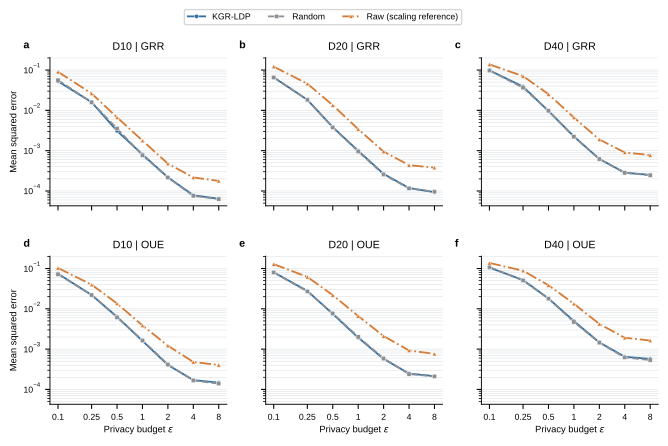

The table this chart was drawn from, first rows:
panel, method, mechanism, epsilon, mean_MSE, sd_MSE, median_MSE, min_MSE, max_MSE, n_runs
D10, KGR-LDP, GRR, 0.1, 0.05268, 0.02447, 0.04764, 0.008096, 0.1271, 30
D10, KGR-LDP, GRR, 0.25, 0.0159, 0.004917, 0.01647, 0.005343, 0.02553, 30
D10, KGR-LDP, GRR, 0.5, 0.003093, 0.001299, 0.002882, 0.001107, 0.00695, 30
D10, KGR-LDP, GRR, 1.0, 0.0008031, 0.0003306, 0.0007112, 0.0002495, 0.001478, 30
D10, KGR-LDP, GRR, 2.0, 0.0002184, 0.0001037, 0.000193, 5.439182387327029e-05, 0.0004371, 30
D10, KGR-LDP, GRR, 4.0, 7.825086604644974e-05, 3.921231351899195e-05, 6.864893878504413e-05, 1.7875803842131555e-05, 0.0001687, 30
D10, KGR-LDP, GRR, 8.0, 6.412955541808568e-05, 3.384876462987629e-05, 5.766416392952743e-05, 7.662337506297694e-06, 0.0001516, 30
D10, Random, GRR, 0.1, 0.05612, 0.02055, 0.04883, 0.02719, 0.1093, 30
D10, Random, GRR, 0.25, 0.0159, 0.004436, 0.01515, 0.008293, 0.02334, 30
D10, Random, GRR, 0.5, 0.003535, 0.001299, 0.003384, 0.001171, 0.006632, 30
D10, Random, GRR, 1.0, 0.0007716, 0.0003482, 0.0006817, 0.0002761, 0.001867, 30
D10, Random, GRR, 2.0, 0.0002149, 0.0001106, 0.0001813, 0.0001011, 0.0005397, 30
D10, Random, GRR, 4.0, 7.557757344773149e-05, 2.9226478049956467e-05, 7.397244021724551e-05, 2.882984516035973e-05, 0.0001521, 30
D10, Random, GRR, 8.0, 6.295406590417026e-05, 2.4897709763572072e-05, 6.316335312458993e-05, 1.9058198271688855e-05, 0.0001313, 30
D10, Raw, GRR, 0.1, 0.09031, 0.0255, 0.09102, 0.02718, 0.1543, 30
D10, Raw, GRR, 0.25, 0.02617, 0.00779, 0.02604, 0.01226, 0.03863, 30
D10, Raw, GRR, 0.5, 0.006706, 0.001904, 0.006386, 0.003098, 0.01, 30
D10, Raw, GRR, 1.0, 0.001775, 0.0006242, 0.001785, 0.0008882, 0.003286, 30
D10, Raw, GRR, 2.0, 0.0004768, 0.0001853, 0.0004657, 0.0002204, 0.0009708, 30
D10, Raw, GRR, 4.0, 0.0002164, 0.0001004, 0.0001986, 6.902848821679753e-05, 0.0004733, 30
D10, Raw, GRR, 8.0, 0.0001779, 7.416267153765627e-05, 0.0001606, 6.50665506202648e-05, 0.0003757, 30
D20, KGR-LDP, GRR, 0.1, 0.06561, 0.02333, 0.06092, 0.0317, 0.1179, 30
D20, KGR-LDP, GRR, 0.25, 0.01833, 0.006633, 0.0174, 0.008762, 0.02905, 30
D20, KGR-LDP, GRR, 0.5, 0.003829, 0.001784, 0.003405, 0.0015, 0.01013, 30
D20, KGR-LDP, GRR, 1.0, 0.0009915, 0.0005192, 0.0008566, 0.0002943, 0.002249, 30
D20, KGR-LDP, GRR, 2.0, 0.000265, 0.0001126, 0.0002328, 0.0001118, 0.0005331, 30
D20, KGR-LDP, GRR, 4.0, 0.0001179, 6.198541669515605e-05, 0.0001032, 3.812871888164501e-05, 0.000326, 30
D20, KGR-LDP, GRR, 8.0, 9.328113946160092e-05, 4.852042149929218e-05, 8.793465730214735e-05, 3.3968843713306465e-05, 0.0002585, 30
D20, Random, GRR, 0.1, 0.06541, 0.02033, 0.06477, 0.03287, 0.1122, 30
D20, Random, GRR, 0.25, 0.01823, 0.004259, 0.01851, 0.0101, 0.02722, 30
D20, Random, GRR, 0.5, 0.003767, 0.001399, 0.003818, 0.001781, 0.008328, 30
D20, Random, GRR, 1.0, 0.0009571, 0.0003295, 0.0009189, 0.0005178, 0.002144, 30
D20, Random, GRR, 2.0, 0.0002552, 9.691398499716444e-05, 0.0002368, 0.0001187, 0.0004815, 30
D20, Random, GRR, 4.0, 0.0001164, 4.828411749132172e-05, 0.0001018, 5.1309360915208696e-05, 0.0002692, 30
D20, Random, GRR, 8.0, 9.584883111347612e-05, 3.584397779854626e-05, 8.935363884804494e-05, 4.90152066735975e-05, 0.0001929, 30
D20, Raw, GRR, 0.1, 0.1214, 0.02493, 0.1217, 0.08485, 0.1719, 30
D20, Raw, GRR, 0.25, 0.04583, 0.01143, 0.0437, 0.02538, 0.07418, 30
D20, Raw, GRR, 0.5, 0.01346, 0.00241, 0.0129, 0.009555, 0.01897, 30
D20, Raw, GRR, 1.0, 0.003417, 0.0006909, 0.003478, 0.001959, 0.004487, 30
D20, Raw, GRR, 2.0, 0.0009487, 0.0002527, 0.0009323, 0.0004871, 0.001529, 30
D20, Raw, GRR, 4.0, 0.0004362, 0.0001513, 0.0004177, 0.0001876, 0.0008563, 30
D20, Raw, GRR, 8.0, 0.0003786, 0.0001255, 0.0003688, 0.0001607, 0.0006623, 30
D40, KGR-LDP, GRR, 0.1, 0.09789, 0.02386, 0.09219, 0.06703, 0.1813, 30
D40, KGR-LDP, GRR, 0.25, 0.03881, 0.009372, 0.03942, 0.02166, 0.0548, 30
D40, KGR-LDP, GRR, 0.5, 0.009635, 0.002084, 0.009581, 0.005505, 0.01343, 30
D40, KGR-LDP, GRR, 1.0, 0.002252, 0.0005851, 0.002012, 0.001402, 0.003517, 30
D40, KGR-LDP, GRR, 2.0, 0.0006217, 0.0002196, 0.0005707, 0.000235, 0.001124, 30
D40, KGR-LDP, GRR, 4.0, 0.000284, 9.392354379688726e-05, 0.0002654, 0.0001004, 0.0004591, 30
D40, KGR-LDP, GRR, 8.0, 0.0002505, 6.993713161477083e-05, 0.0002406, 8.239848036945779e-05, 0.0004061, 30
D40, Random, GRR, 0.1, 0.09784, 0.01596, 0.09416, 0.07518, 0.1411, 30
D40, Random, GRR, 0.25, 0.03647, 0.006601, 0.03597, 0.02605, 0.0535, 30
D40, Random, GRR, 0.5, 0.009733, 0.001941, 0.009645, 0.006339, 0.0142, 30
D40, Random, GRR, 1.0, 0.00221, 0.0004941, 0.002182, 0.001336, 0.003375, 30
D40, Random, GRR, 2.0, 0.0006199, 0.0001238, 0.000646, 0.0003769, 0.0008297, 30
D40, Random, GRR, 4.0, 0.0002809, 6.446371819591062e-05, 0.0002709, 0.0001905, 0.00045, 30
D40, Random, GRR, 8.0, 0.0002465, 5.529729979254097e-05, 0.0002411, 0.0001463, 0.0003617, 30
D40, Raw, GRR, 0.1, 0.1379, 0.01755, 0.1354, 0.09801, 0.1757, 30
D40, Raw, GRR, 0.25, 0.07068, 0.01137, 0.06865, 0.05125, 0.09325, 30
D40, Raw, GRR, 0.5, 0.02514, 0.003948, 0.02542, 0.01785, 0.03778, 30
D40, Raw, GRR, 1.0, 0.006644, 0.001191, 0.006484, 0.004223, 0.009092, 30
... 66 more rows
